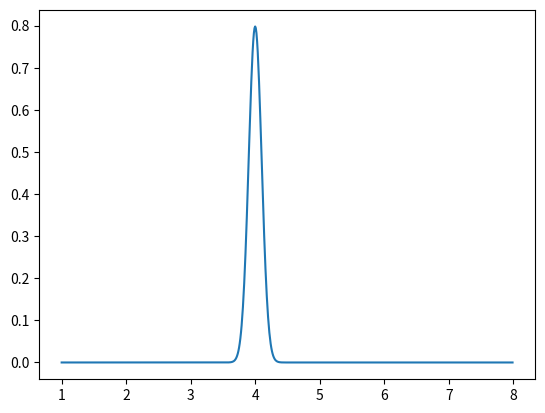

This figure's Python source:
import numpy as np
import matplotlib.pyplot as plt
from scipy.stats import norm


mean = 4
sd = 0.1
mul_factor = 0.2
x_axis = np.arange(1, 8, .01)
plt.plot(x_axis, norm.pdf(x_axis, mean, sd)*mul_factor)
plt.show()


# for variance,mul in zip([60,50,40,30,20,10],[100,90,90,70,40,20])

# [0.6,0.5,0.4,0.3,0.2,0.1]
# [1,1,0.9,0.7,0.4,0.2]